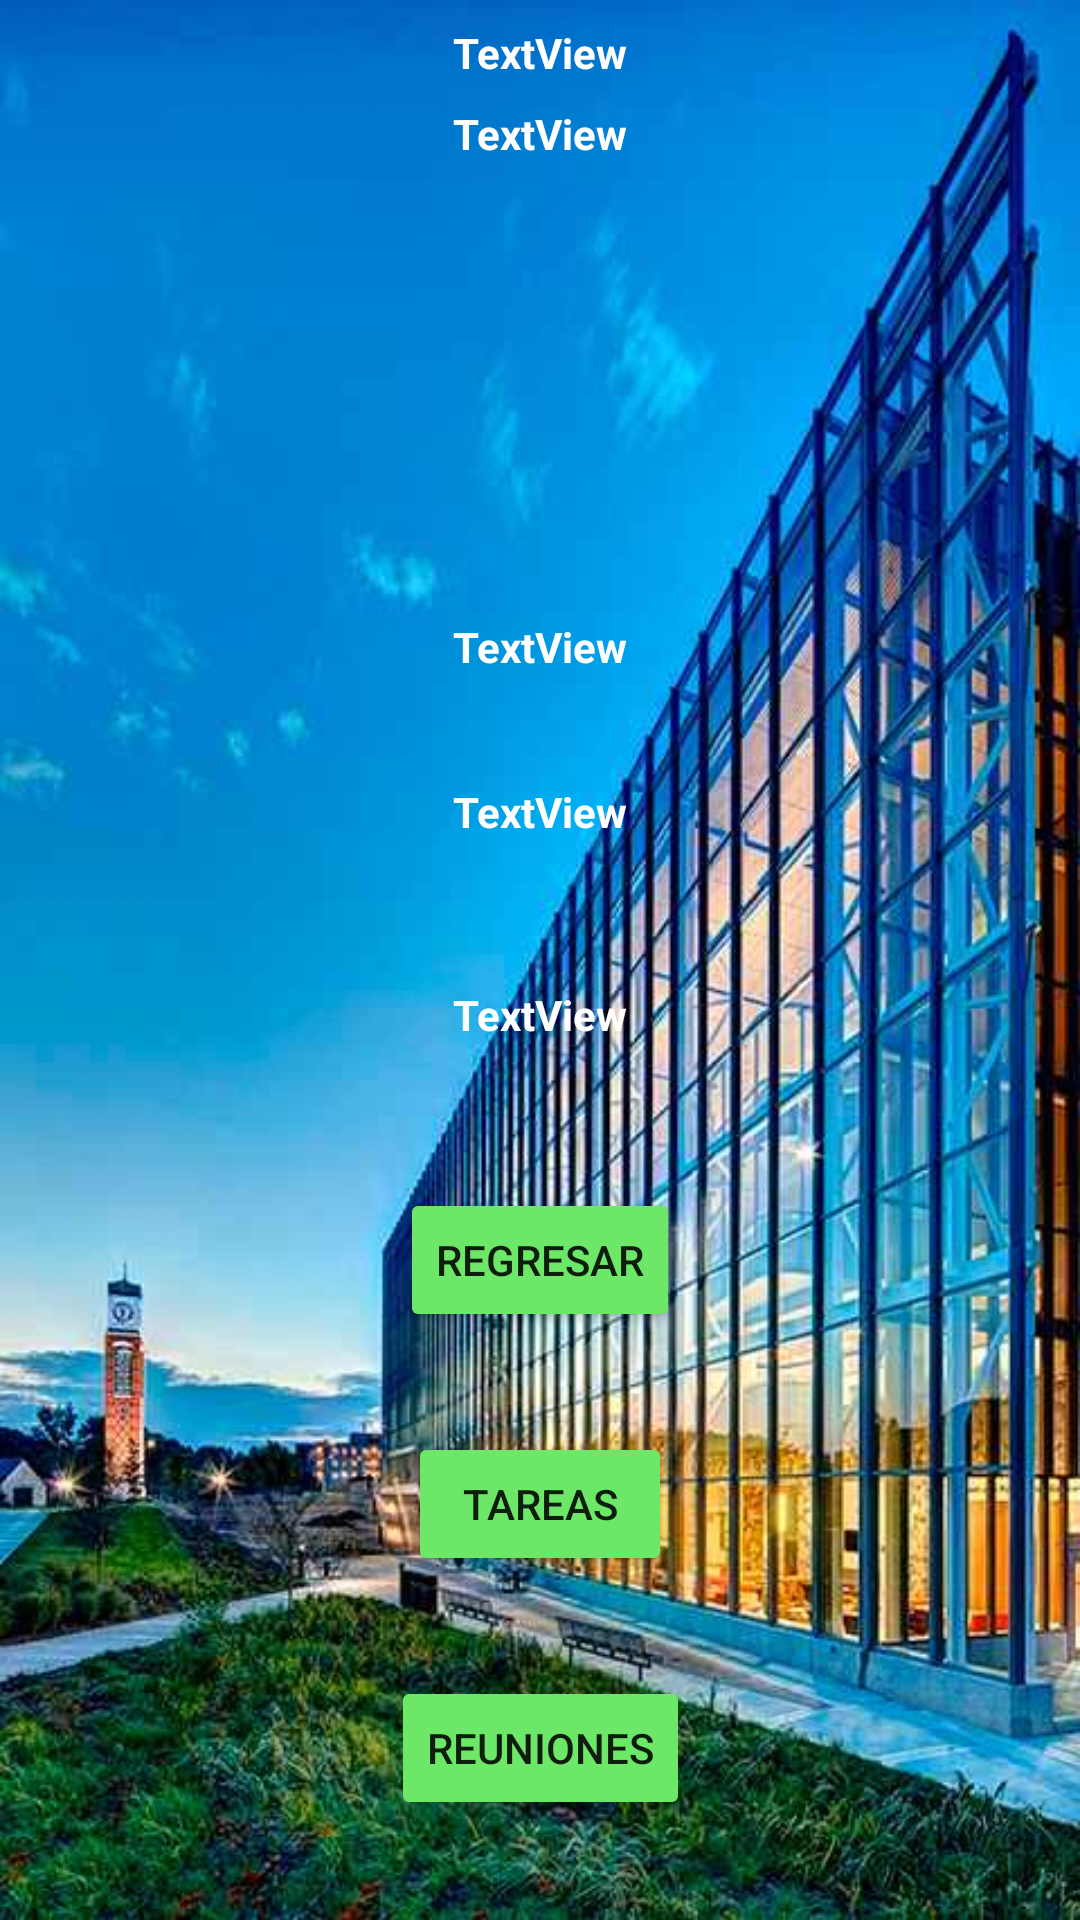

Write the Android layout XML for this screen, with the resource values it uses.
<!-- AndroidManifest.xml: application theme AppTheme -->
<!-- res/layout/activity_despliegue_proyecto.xml -->
<?xml version="1.0" encoding="utf-8"?>
<android.support.constraint.ConstraintLayout xmlns:android="http://schemas.android.com/apk/res/android"
    xmlns:app="http://schemas.android.com/apk/res-auto"
    xmlns:tools="http://schemas.android.com/tools"
    android:layout_width="match_parent"
    android:layout_height="match_parent"
    tools:context=".ActivityDespliegueProyecto"
    android:background="@drawable/edificio">

    <TextView
        android:id="@+id/despliegueProyectoNombre"
        android:layout_width="wrap_content"
        android:layout_height="wrap_content"
        android:layout_marginBottom="8dp"
        android:layout_marginTop="8dp"
        android:text="TextView"
        android:textColor="@color/Blanco"
        android:textStyle="bold"
        tools:layout_editor_absoluteX="84dp"
        tools:layout_editor_absoluteY="83dp"
        app:layout_constraintLeft_toLeftOf="parent"
        app:layout_constraintRight_toRightOf="parent"
        app:layout_constraintTop_toTopOf="parent"
        app:layout_constraintBottom_toTopOf="@+id/despliegueProyectoDescripcion"/>

    <TextView
        android:id="@+id/despliegueProyectoDescripcion"
        android:layout_width="wrap_content"
        android:layout_height="wrap_content"
        android:layout_marginBottom="152dp"
        android:text="TextView"
        android:textColor="@color/Blanco"
        android:textStyle="bold"
        app:layout_constraintLeft_toLeftOf="parent"
        app:layout_constraintRight_toRightOf="parent"
        app:layout_constraintTop_toBottomOf="@id/despliegueProyectoNombre"
        app:layout_constraintBottom_toTopOf="@+id/despliegueProyectoFecha1"/>

    <TextView
        android:id="@+id/despliegueProyectoFecha1"
        android:layout_width="wrap_content"
        android:layout_height="wrap_content"
        android:layout_marginBottom="36dp"
        android:text="TextView"
        android:textColor="@color/Blanco"
        android:textStyle="bold"
        app:layout_constraintLeft_toLeftOf="parent"
        app:layout_constraintRight_toRightOf="parent"
        app:layout_constraintTop_toBottomOf="@id/despliegueProyectoDescripcion"
        app:layout_constraintBottom_toTopOf="@+id/despliegueProyectoFecha2" />

    <TextView
        android:id="@+id/despliegueProyectoFecha2"
        android:layout_width="wrap_content"
        android:layout_height="wrap_content"
        android:layout_marginBottom="32dp"
        android:text="TextView"
        android:textColor="@color/Blanco"
        android:textStyle="bold"
        app:layout_constraintLeft_toLeftOf="parent"
        app:layout_constraintRight_toRightOf="parent"
        app:layout_constraintTop_toBottomOf="@id/despliegueProyectoFecha2"
        app:layout_constraintBottom_toTopOf="@+id/despliegueProyectoID" />

    <TextView
        android:id="@+id/despliegueProyectoID"
        android:layout_width="wrap_content"
        android:layout_height="wrap_content"
        android:layout_marginBottom="32dp"
        android:text="TextView"
        android:textColor="@color/Blanco"
        android:textStyle="bold"
        app:layout_constraintLeft_toLeftOf="parent"
        app:layout_constraintRight_toRightOf="parent"
        app:layout_constraintTop_toBottomOf="@id/despliegueProyectoFecha2"
        app:layout_constraintBottom_toTopOf="@+id/botonRegresarAProyecto" />

    <Button
        android:id="@+id/botonRegresarAProyecto"
        android:layout_width="wrap_content"
        android:layout_height="wrap_content"
        android:layout_marginBottom="80dp"
        android:text="Regresar"
        android:backgroundTint="@color/color5"
        app:layout_constraintLeft_toLeftOf="parent"
        app:layout_constraintRight_toRightOf="parent"
        app:layout_constraintTop_toBottomOf="@id/despliegueProyectoFecha2"
        app:layout_constraintBottom_toBottomOf="parent"/>

    <Button
        android:id="@+id/irATareasFiltradas"
        android:layout_width="wrap_content"
        android:layout_height="wrap_content"
        android:text="TAREAS"
        android:backgroundTint="@color/color5"
        app:layout_constraintLeft_toLeftOf="parent"
        app:layout_constraintRight_toRightOf="parent"
        app:layout_constraintTop_toBottomOf="@id/botonRegresarAProyecto"
        app:layout_constraintBottom_toTopOf="@id/irAReunionesFiltradas" />

    <Button
        android:id="@+id/irAReunionesFiltradas"
        android:layout_width="wrap_content"
        android:layout_height="wrap_content"
        android:text="REUNIONES"
        android:backgroundTint="@color/color5"
        app:layout_constraintLeft_toLeftOf="parent"
        app:layout_constraintRight_toRightOf="parent"
        app:layout_constraintTop_toBottomOf="@id/irATareasFiltradas"
        app:layout_constraintBottom_toBottomOf="parent" />

</android.support.constraint.ConstraintLayout>
<!-- resources referenced by this layout -->
<resources>
  <color name="Blanco">#ffffff</color>
  <color name="color5">#6ce768</color>
  <!-- drawable edificio: jpg bitmap (drawable, 60914 bytes) -->
  <style name="AppTheme" parent="Theme.AppCompat.Light.DarkActionBar">
          
          <item name="colorPrimary">@color/color4</item>
          <item name="colorPrimaryDark">@color/colorPrimaryDark</item>
          <item name="colorAccent">@color/colorAccent</item>
      </style>
  <color name="color4">#2e4ea7</color>
  <color name="colorPrimaryDark">#5d5d60</color>
  <color name="colorAccent">#1174a9</color>
</resources>
